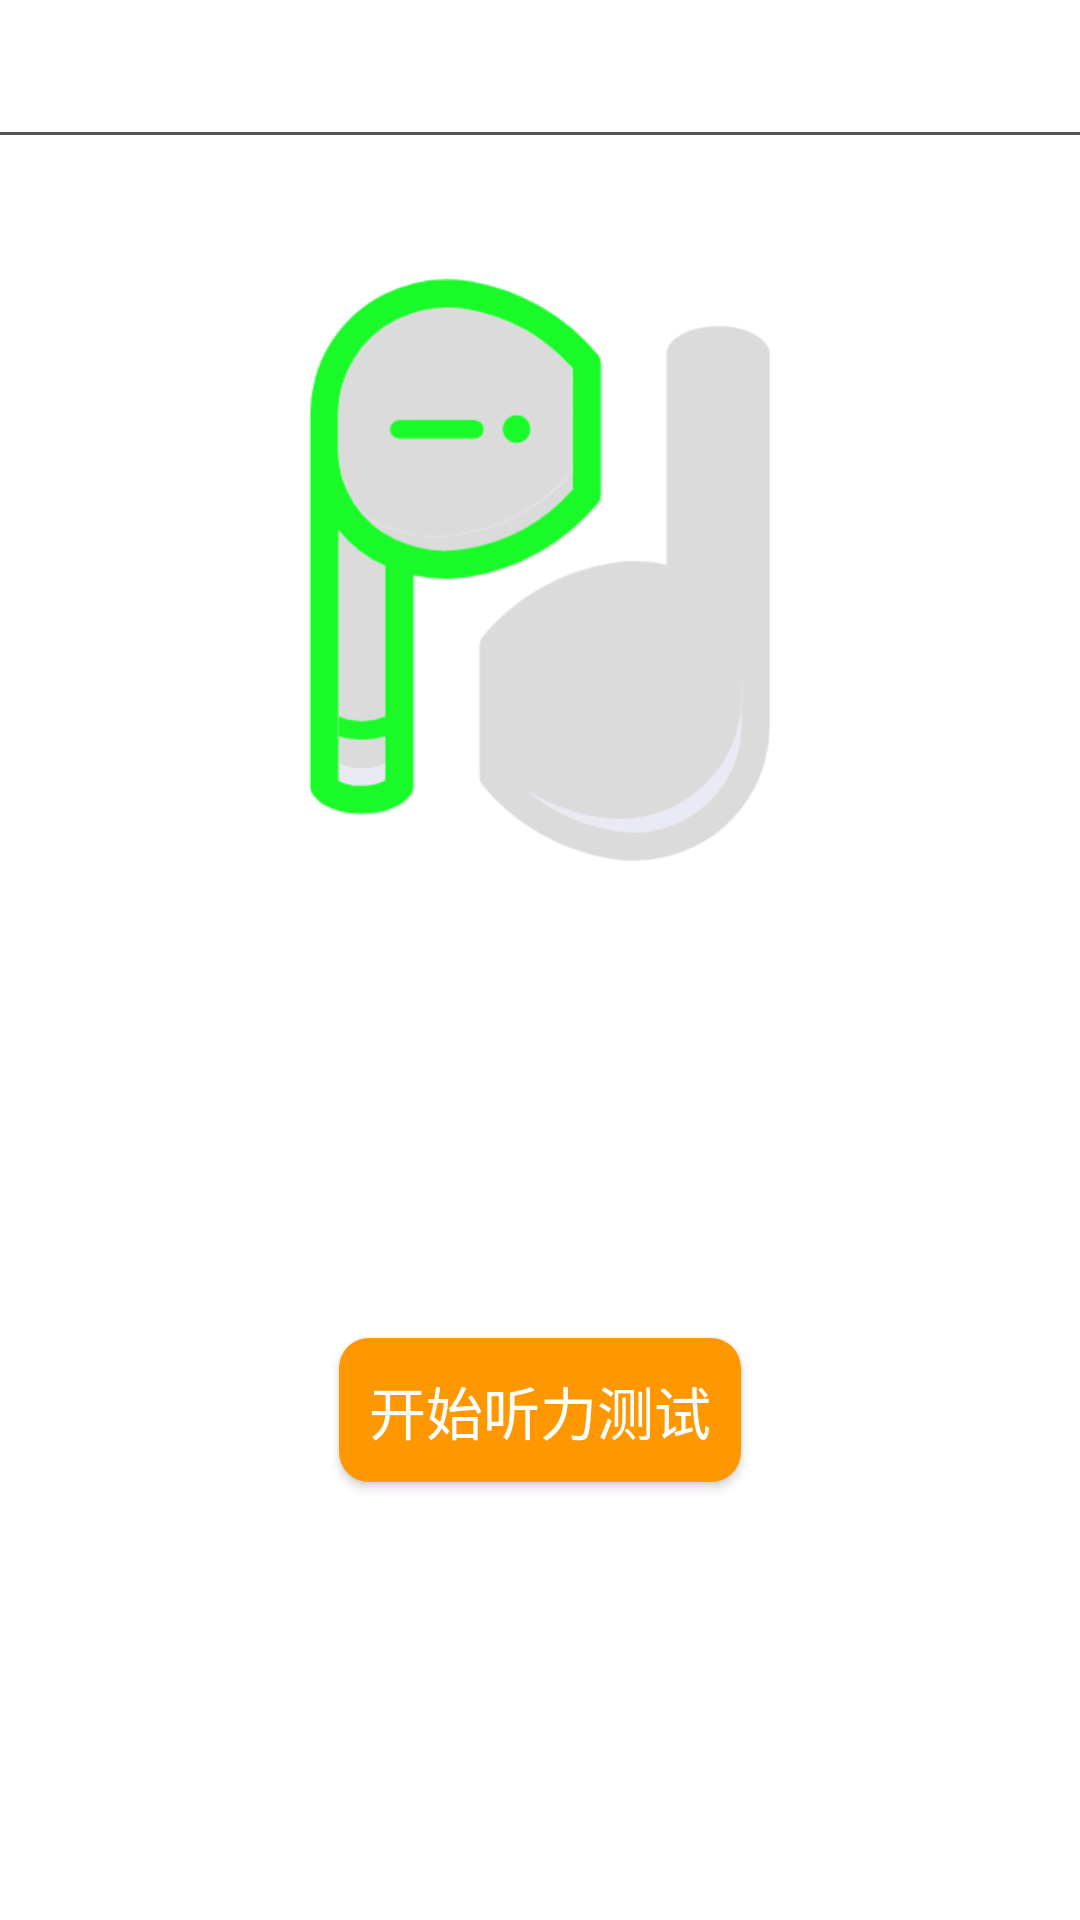

Here is an Android app screen rendered from its layout file. Give the layout XML and the strings, colors and styles it references.
<!-- AndroidManifest.xml: application theme Theme.HearingTest -->
<!-- res/layout/activity_hearing_test.xml -->
<?xml version="1.0" encoding="utf-8"?>
<RelativeLayout xmlns:android="http://schemas.android.com/apk/res/android"
    xmlns:app="http://schemas.android.com/apk/res-auto"
    xmlns:tools="http://schemas.android.com/tools"
    android:layout_width="match_parent"
    android:layout_height="match_parent"
    tools:context=".activity.HearingTestActivity">

    <include layout="@layout/in_head_normal" />

    <ImageView
        android:id="@+id/iv_earphone"
        android:layout_width="200dp"
        android:layout_height="200dp"
        android:src="@mipmap/left_earphone"
        android:layout_alignParentTop="true"
        android:layout_centerHorizontal="true"
        android:layout_marginTop="90dp"/>


    <androidx.recyclerview.widget.RecyclerView
        android:id="@+id/rv_frequency"
        android:layout_width="match_parent"
        android:layout_height="wrap_content"
        android:layout_below="@+id/iv_earphone"
        android:layout_marginTop="20dp"
        android:layout_marginStart="100dp"
        android:layout_centerHorizontal="true"/>

    <Button
        android:id="@+id/btn_back_front_step"
        android:layout_width="wrap_content"
        android:layout_height="wrap_content"
        android:text="返回前一步"
        android:textSize="17sp"
        android:textColor="#99EE99"
        android:layout_below="@+id/rv_frequency"
        android:layout_centerHorizontal="true"
        android:background="@null"
        android:visibility="invisible"/>

    <Button
        android:id="@+id/btn_hearing_yes"
        android:layout_width="wrap_content"
        android:layout_height="wrap_content"
        android:text="听到嘀声时立刻按下"
        android:textSize="19sp"
        android:textColor="#ffffff"
        android:layout_below="@+id/btn_back_front_step"
        android:layout_marginTop="20dp"
        android:layout_centerHorizontal="true"
        android:background="@drawable/btn_bg_selector"
        android:visibility="invisible"/>

    <Button
        android:id="@+id/btn_start_test"
        android:layout_width="wrap_content"
        android:layout_height="wrap_content"
        android:text="开始听力测试"
        android:textSize="19sp"
        android:textColor="#ffffff"
        android:layout_below="@+id/btn_hearing_yes"
        android:layout_marginTop="20dp"
        android:layout_centerHorizontal="true"
        android:background="@drawable/btn_bg_shape" />



</RelativeLayout>
<!-- res/layout/in_head_normal.xml (included above) -->
<?xml version="1.0" encoding="utf-8"?>
<RelativeLayout xmlns:android="http://schemas.android.com/apk/res/android"
    android:layout_width="match_parent"
    android:layout_height="45dp"
    android:background="#ffffff">

    <ImageView
        android:id="@+id/iv_head_back"
        android:layout_width="25dp"
        android:layout_height="25dp"
        android:layout_marginLeft="10dp"
        android:src="@drawable/back"
        android:layout_centerVertical="true"
        android:visibility="gone"
        />

    <TextView
        android:id="@+id/tv_head_title"
        android:layout_width="wrap_content"
        android:layout_height="wrap_content"
        android:layout_centerInParent="true"
        android:textSize="20dp"
        android:textColor="#000000"></TextView>
    <TextView
        android:id="@+id/tv_head_handle"
        android:layout_width="wrap_content"
        android:layout_height="wrap_content"
        android:textSize="15dp"
        android:textColor="#000000"
        android:layout_alignParentRight="true"
        android:layout_centerVertical="true"
        android:layout_marginRight="10dp"
        android:visibility="gone"></TextView>
    <View
        android:layout_width="match_parent"
        android:layout_height="1dp"
        android:background="#535151"
        android:layout_alignParentBottom="true"
        ></View>

</RelativeLayout>
<!-- resources referenced by this layout -->
<resources>
  <!-- drawable back: png bitmap (drawable-v24, 469 bytes) -->
  <!-- drawable btn_bg_selector (drawable) -->
  <?xml version="1.0" encoding="utf-8"?>
  <selector xmlns:android="http://schemas.android.com/apk/res/android">
      <item android:state_enabled="true">
          <shape android:shape="rectangle">
              <solid android:color="#FF9800" />
              <padding android:left="10dp"
                  android:right="10dp"/>
              <corners android:topLeftRadius="10dp"
                  android:topRightRadius="10dp"
                  android:bottomLeftRadius="10dp"
                  android:bottomRightRadius="10dp"/>
          </shape>
      </item>
  
      <item android:state_enabled="false">
          <shape android:shape="rectangle">
              <solid android:color="#D3D3D3" />
              <padding android:left="10dp"
                  android:right="10dp"/>
              <corners android:topLeftRadius="10dp"
                  android:topRightRadius="10dp"
                  android:bottomLeftRadius="10dp"
                  android:bottomRightRadius="10dp"/>
          </shape>
      </item>
  
  </selector>
  <!-- drawable btn_bg_shape (drawable) -->
  <?xml version="1.0" encoding="utf-8"?>
  <shape xmlns:android="http://schemas.android.com/apk/res/android" android:shape="rectangle">
      <solid android:color="#FF9800" />
      <padding android:left="10dp"
               android:right="10dp"/>
      <corners android:topLeftRadius="10dp"
               android:topRightRadius="10dp"
               android:bottomLeftRadius="10dp"
               android:bottomRightRadius="10dp"/>
  </shape>
  <!-- mipmap left_earphone: png bitmap (mipmap-xxhdpi, 21301 bytes) -->
  <style name="Theme.HearingTest" parent="Theme.MaterialComponents.DayNight.DarkActionBar">
          
          <item name="colorPrimary">@color/purple_500</item>
          <item name="colorPrimaryVariant">@color/purple_700</item>
          <item name="colorOnPrimary">@color/white</item>
          
          <item name="colorSecondary">@color/teal_200</item>
          <item name="colorSecondaryVariant">@color/teal_700</item>
          <item name="colorOnSecondary">@color/black</item>
          
          <item name="android:statusBarColor" tools:targetApi="l">?attr/colorPrimaryVariant</item>
          
      </style>
  <color name="purple_500">#FF6200EE</color>
  <color name="purple_700">#FF3700B3</color>
  <color name="white">#FFFFFFFF</color>
  <color name="teal_200">#FF03DAC5</color>
  <color name="teal_700">#FF018786</color>
  <color name="black">#FF000000</color>
</resources>
